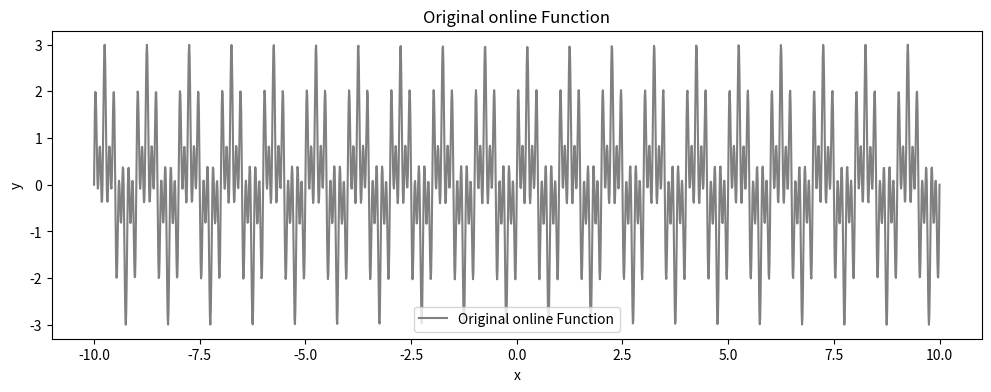
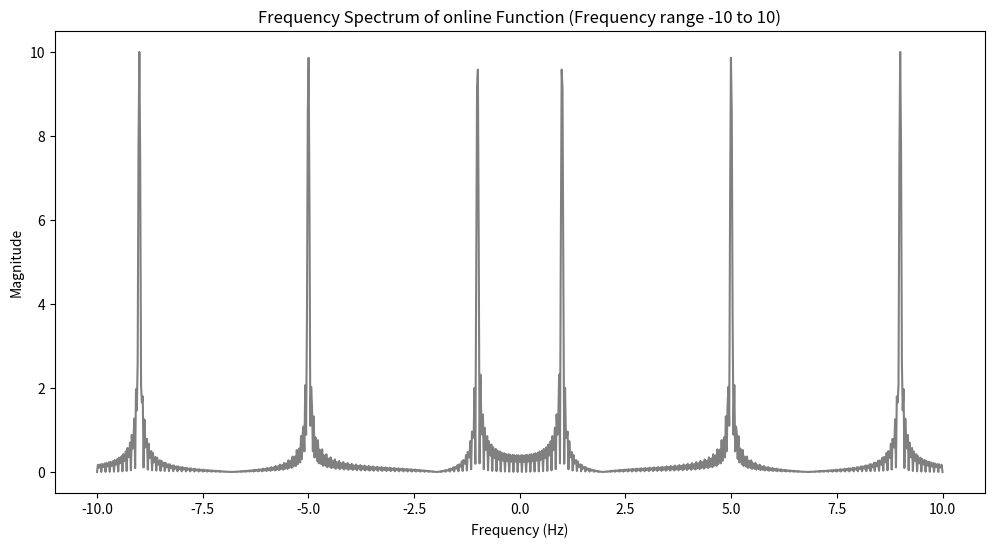
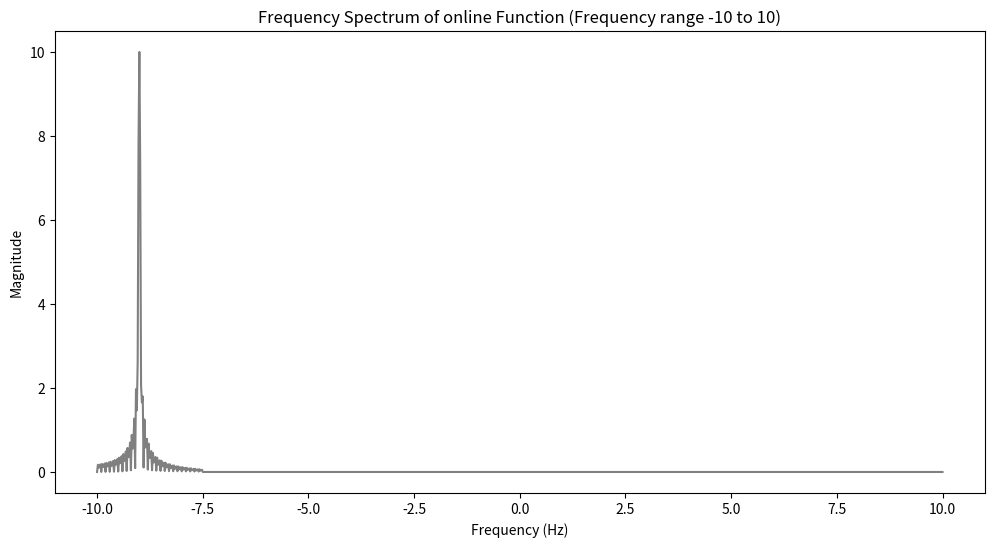
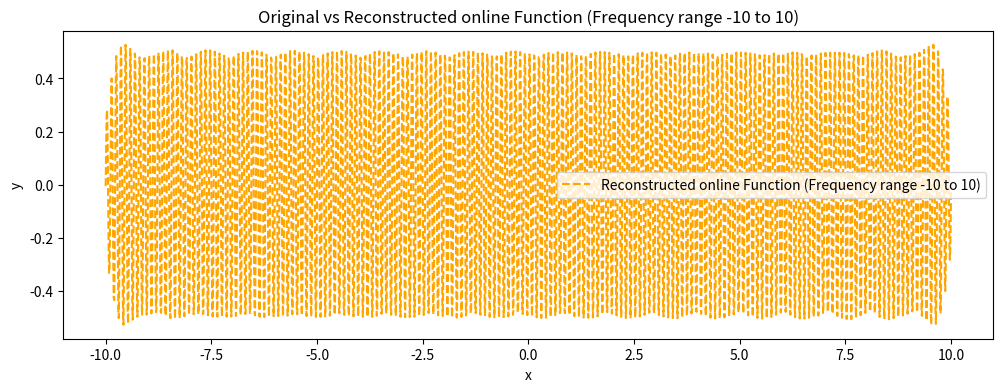
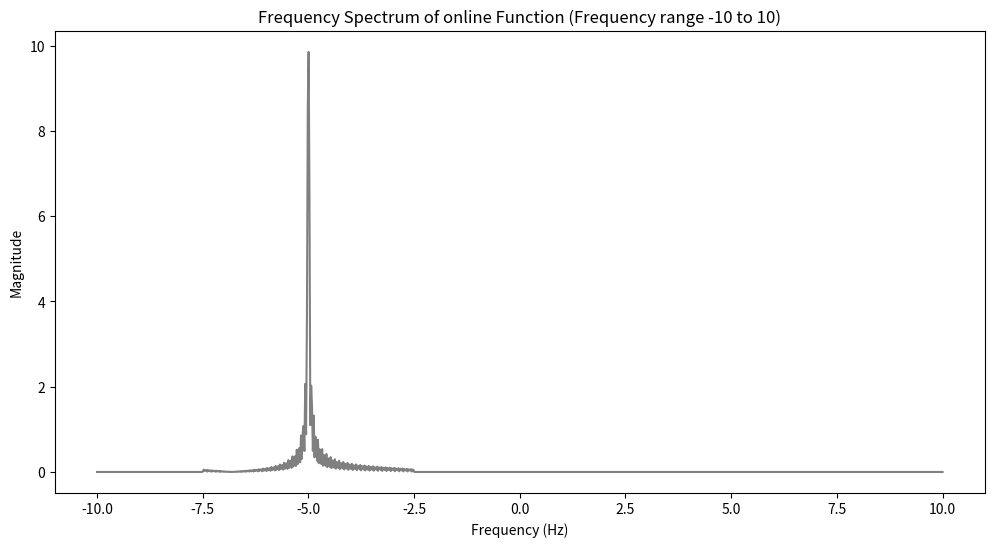
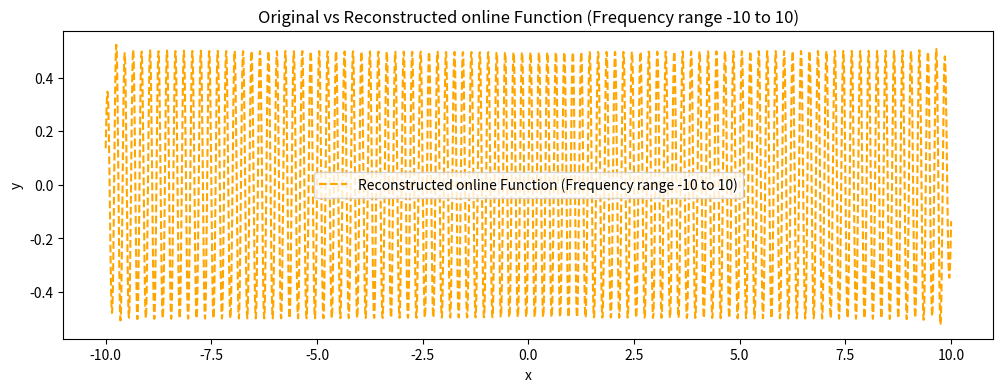
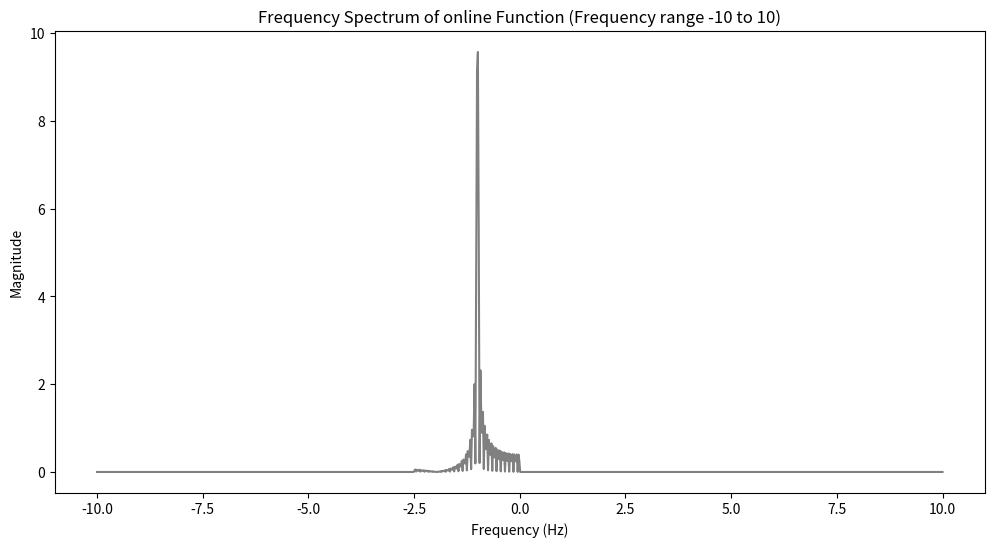
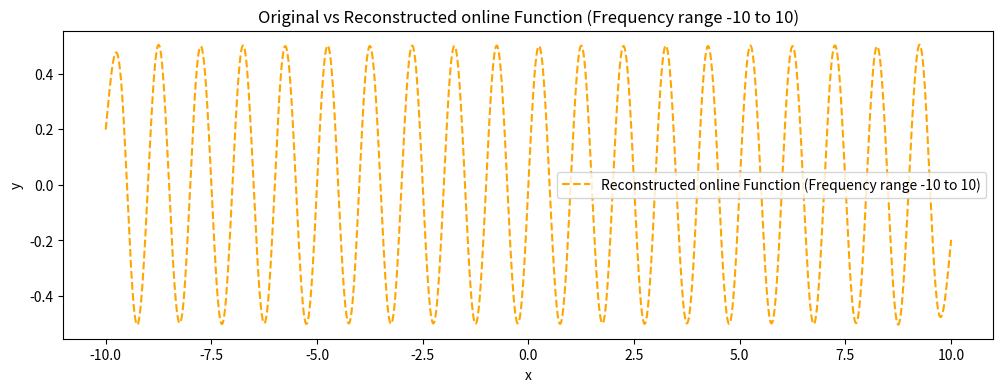
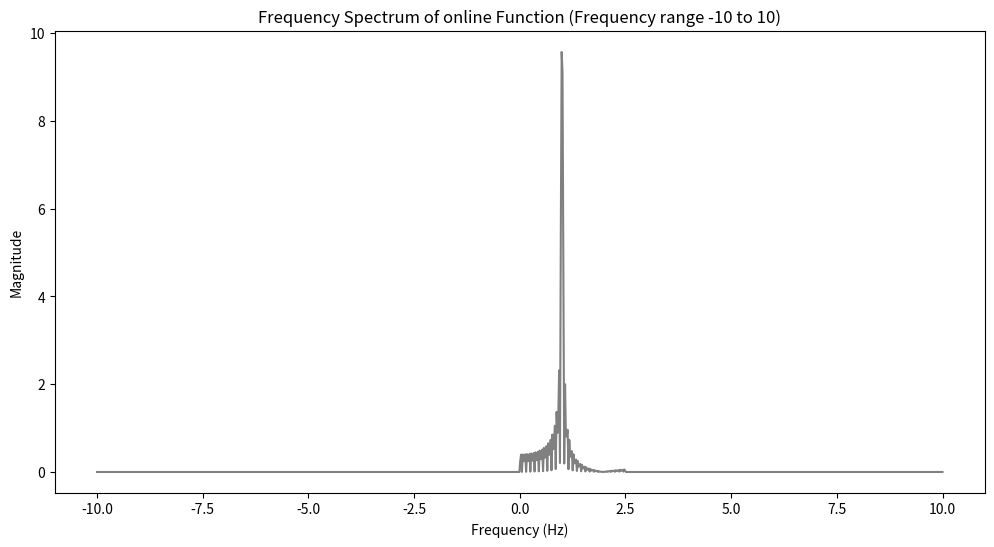
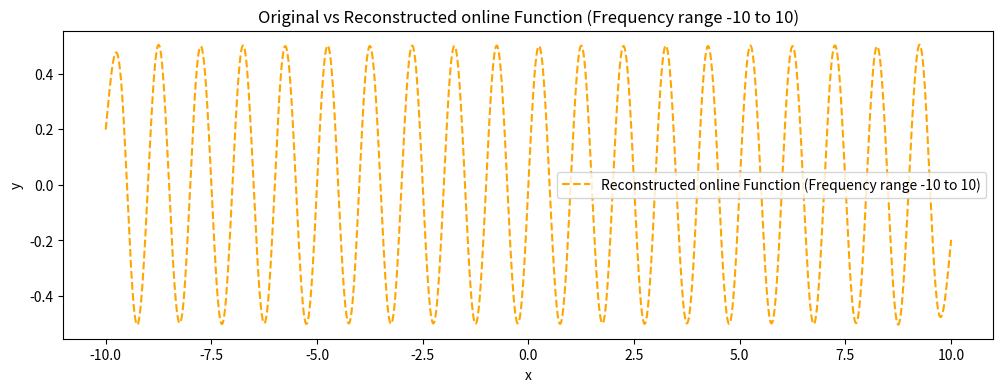
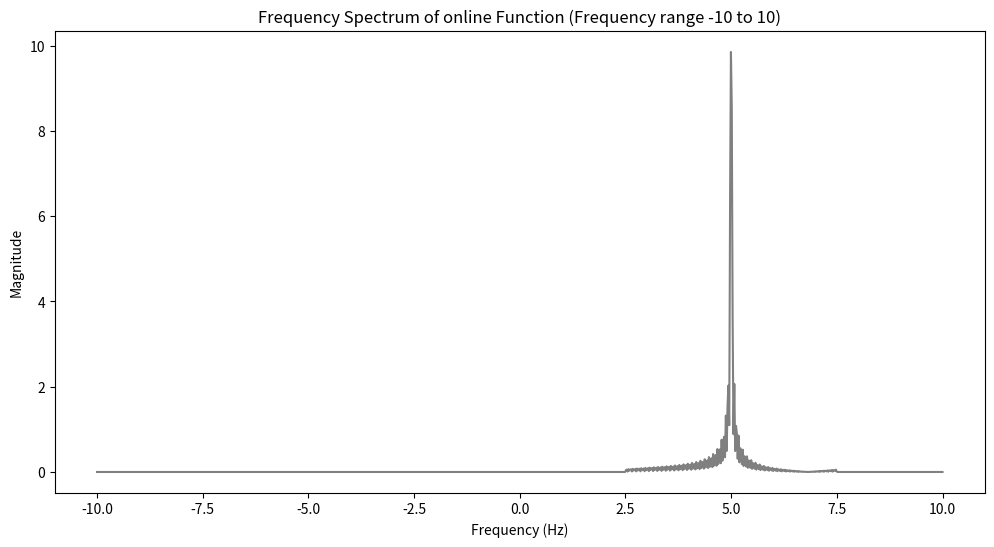
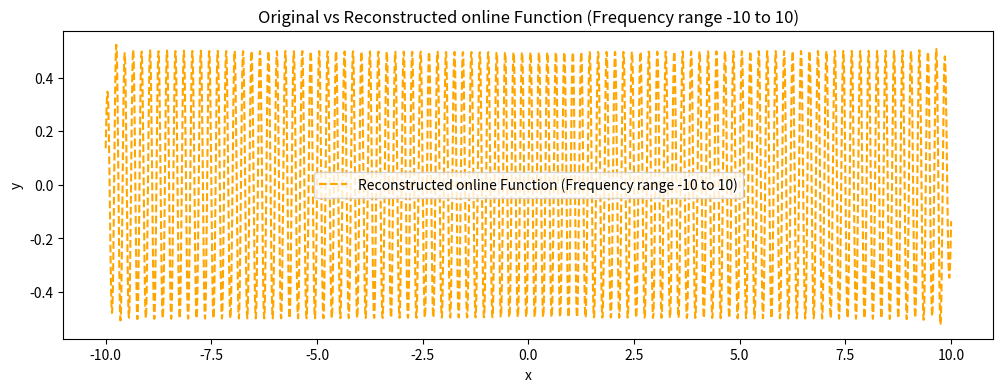
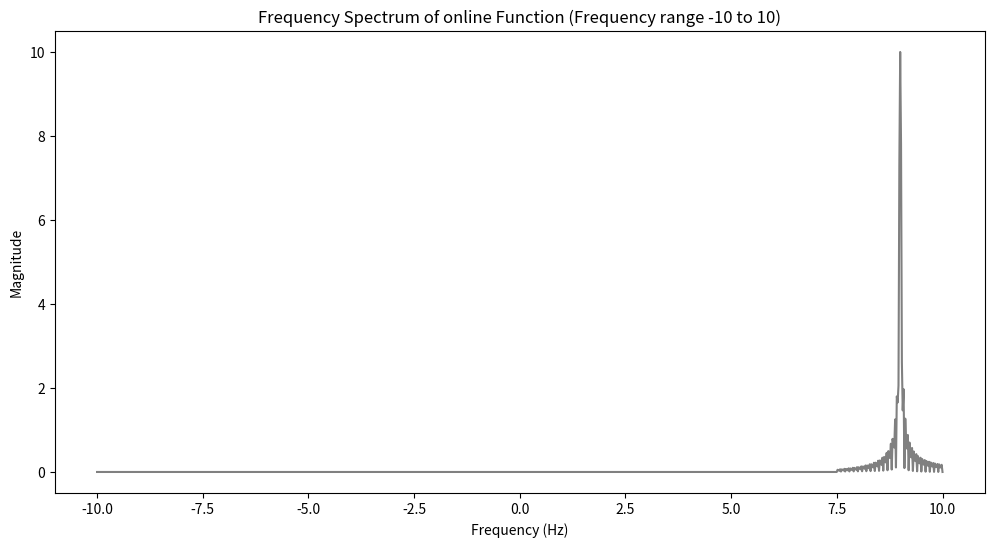
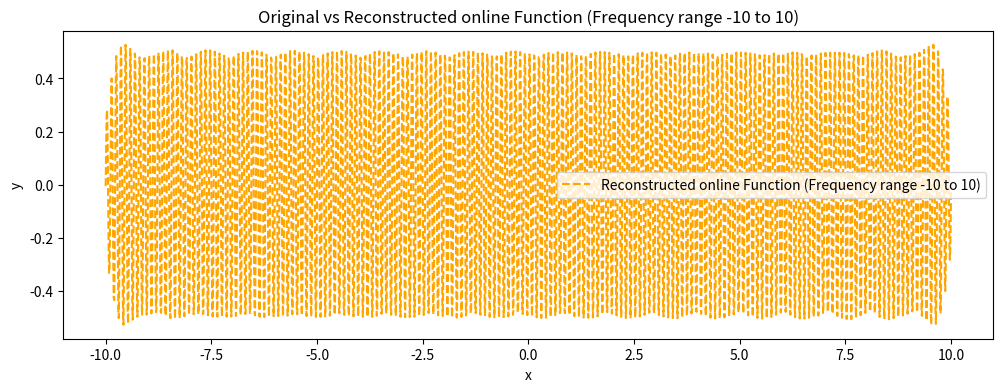
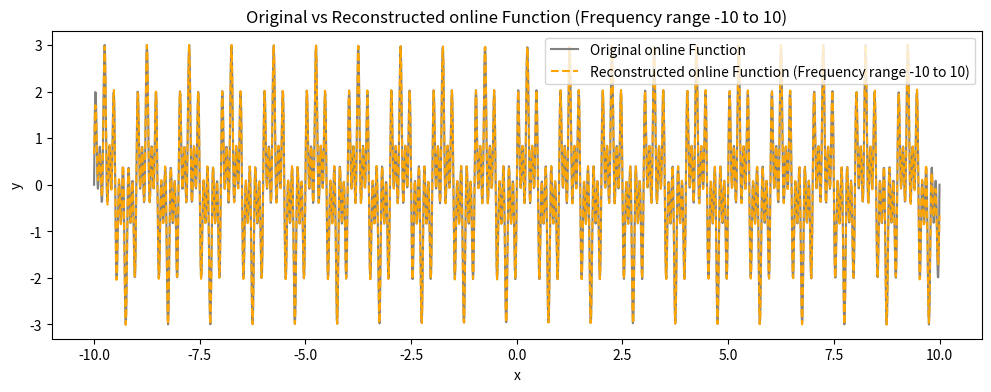
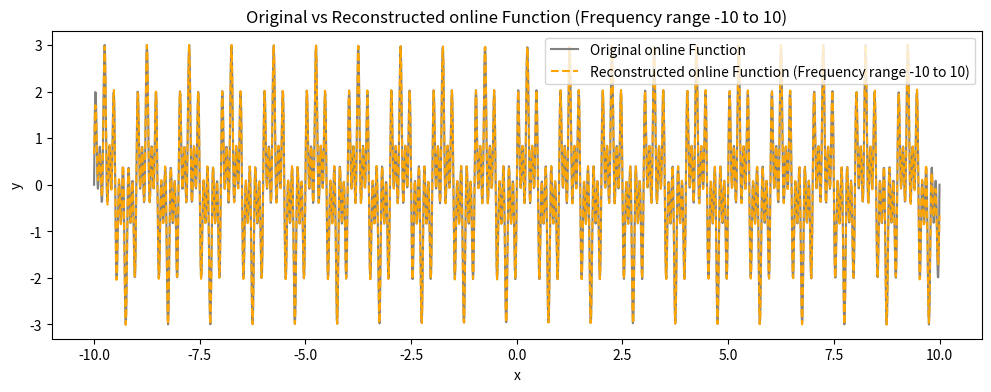

Python code for these plots, in order:
import numpy as np
import matplotlib.pyplot as plt

# Define the interval and function: Parabolic Function y = x^2 within the interval [-2, 2]
x_values = np.linspace(-10, 10, 2000)
parabolic_values = np.where(np.abs(x_values) <= 2, x_values**2, 0)

# Plot the original function
# plt.figure(figsize=(12, 4))
# plt.plot(x_values, y_values, label="Original y = x^2")
# plt.title("Original Function (y = x^2)")
# plt.xlabel("x")
# plt.ylabel("y")
# plt.legend()
# plt.show()


triangular_values = np.where(np.abs(x_values) <= 2, 1 - np.abs(x_values) / 2, 0)

# Sawtooth Function within [-2, 2] with a slope of 1
# sawtooth_values = np.where(np.abs(x_values) <= 2, x_values , 0)
# sawtooth_values = np.where((x_values >= -2) & (x_values <= 2), (x_values + 2) / 2, 0)
sawtooth_values = np.where(np.abs(x_values) <= 2, (x_values + 2) / 4, 0)
# Rectangular Function within [-2, 2] with height 1
rectangular_values = np.where(np.abs(x_values) <= 2, 1, 0)

term1 = 2 * np.sin(14 * np.pi * x_values)
term2 = np.sin(2 * np.pi * x_values) * (4 * np.sin(2 * np.pi * x_values) * np.sin(14 * np.pi * x_values) - 1)

online_function = term1 - term2

# Plot Triangular Function
# plt.figure(figsize=(12, 4))
# plt.plot(x_values, triangular_values, label="Triangular Function", color="blue")
# plt.title("Triangular Function (Interval [-2, 2])")
# plt.xlabel("x")
# plt.ylabel("y")
# plt.legend()
# plt.show()

# Plot Sawtooth Function
# plt.figure(figsize=(12, 4))
# plt.plot(x_values, sawtooth_values, label="Sawtooth Function", color="green")
# plt.title("Sawtooth Function (Interval [-2, 2])")
# plt.xlabel("x")
# plt.ylabel("y")
# plt.legend()
# plt.show()

# Plot Rectangular Function
# plt.figure(figsize=(12, 4))
# plt.plot(x_values, rectangular_values, label="Rectangular Function", color="red")
# plt.title("Rectangular Function (Interval [-2, 2])")
# plt.xlabel("x")
# plt.ylabel("y")
# plt.legend()
# plt.show()

# Fourier Transform function using trapezoidal integration
def fourier_transform(signal, frequencies, sampled_times):
    num_freqs = len(frequencies)
    ft_result_real = np.zeros(num_freqs)
    ft_result_imag = np.zeros(num_freqs)
    
    for i, freq in enumerate(frequencies):
        ft_result_real[i] = np.trapz(signal * np.cos(2 * np.pi * freq * sampled_times), sampled_times)
        ft_result_imag[i] = -np.trapz(signal *np.sin(2 * np.pi * freq * sampled_times), sampled_times)
    
    return ft_result_real, ft_result_imag



# Inverse Fourier Transform to reconstruct the signal
def inverse_fourier_transform(ft_signal, frequencies, sampled_times):
    n = len(sampled_times)
    reconstructed_signal = np.zeros(n)
    
    for i, t in enumerate(sampled_times):
        cosine_part=np.cos(2 * np.pi * frequencies * t)
        sine_part=np.sin(2 * np.pi * frequencies * t)
        real_part_sum = np.trapz(ft_signal[0] * cosine_part, frequencies)
        imaginiary_part_sum = np.trapz(ft_signal[1] * sine_part, frequencies)
        reconstructed_signal[i] = real_part_sum - imaginiary_part_sum
    return reconstructed_signal


# Define frequency ranges and calculate FT, IFT, and plot for each
frequency_ranges = [1, 2, 5]
functions = [
    ("online Function",online_function,"gray")
    # ("Parabolic Function", parabolic_values, "black"),
    # ("Triangular Function", triangular_values, "blue"),
    # ("Sawtooth Function", sawtooth_values, "green"),
    # ("Rectangular Function", rectangular_values, "red")
]

for func_name, func_values, color in functions:
    # Plot the original function before processing
    plt.figure(figsize=(12, 4))
    plt.plot(x_values, func_values, label=f"Original {func_name}", color=color)
    plt.title(f"Original {func_name}")
    plt.xlabel("x")
    plt.ylabel("y")
    plt.legend()
    plt.show()

    freq_limit = 10

    # Define the frequency range
    frequencies = np.linspace(-freq_limit, freq_limit, 1000)
    sampled_times = x_values

    # Apply Fourier Transform to the function
    ft_data = fourier_transform(func_values, frequencies, sampled_times)
# Plot the frequency spectrum
    plt.figure(figsize=(12, 6))
    plt.plot(frequencies, np.sqrt(ft_data[0]**2 + ft_data[1]**2), color=color)
    plt.title(f"Frequency Spectrum of {func_name} (Frequency range -{freq_limit} to {freq_limit})")
    plt.xlabel("Frequency (Hz)")
    plt.ylabel("Magnitude")
    plt.show()

    ranges = [-10, -7.5, -2.5, 0, 2.5, 7.5, 10]

    reconstructed_func_values_2 = np.zeros(len(sampled_times))

    for i in range(len(ranges)):
        if(i < len(ranges) - 1):
            filtered_ft_data = np.copy(ft_data)
            filtered_ft_data[0][frequencies < ranges[i]] = 0
            filtered_ft_data[0][frequencies > ranges[i + 1]] = 0
            filtered_ft_data[1][frequencies < ranges[i]] = 0
            filtered_ft_data[1][frequencies > ranges[i + 1]] = 0

            # Plot the frequency spectrum
            plt.figure(figsize=(12, 6))
            plt.plot(frequencies, np.sqrt(filtered_ft_data[0]**2 + filtered_ft_data[1]**2), color=color)
            plt.title(f"Frequency Spectrum of {func_name} (Frequency range -{freq_limit} to {freq_limit})")
            plt.xlabel("Frequency (Hz)")
            plt.ylabel("Magnitude")
            plt.show()

            # Reconstruct the function from FT data using Inverse Fourier Transform
            reconstructed_func_values = inverse_fourier_transform(filtered_ft_data, frequencies, sampled_times)

            # Plot the original and reconstructed functions for comparison
            plt.figure(figsize=(12, 4))
            # plt.plot(x_values, func_values, label=f"Original {func_name}", color=color)
            plt.plot(sampled_times, reconstructed_func_values,
                        label=f"Reconstructed {func_name} (Frequency range -{freq_limit} to {freq_limit})",
                        color="orange", linestyle="--")
            plt.title(f"Original vs Reconstructed {func_name} (Frequency range -{freq_limit} to {freq_limit})")
            plt.xlabel("x")
            plt.ylabel("y")
            plt.legend()
            plt.show()

            reconstructed_func_values_2 += reconstructed_func_values
            
    
    # Plot the original and reconstructed functions for comparison
    plt.figure(figsize=(12, 4))
    plt.plot(x_values, func_values, label=f"Original {func_name}", color=color)
    plt.plot(sampled_times, reconstructed_func_values_2,
                label=f"Reconstructed {func_name} (Frequency range -{freq_limit} to {freq_limit})",
                color="orange", linestyle="--")
    plt.title(f"Original vs Reconstructed {func_name} (Frequency range -{freq_limit} to {freq_limit})")
    plt.xlabel("x")
    plt.ylabel("y")
    plt.legend()
    plt.show()     

    # Reconstruct the function from FT data using Inverse Fourier Transform
    reconstructed_func_values = inverse_fourier_transform(ft_data, frequencies, sampled_times)

    # Plot the original and reconstructed functions for comparison
    plt.figure(figsize=(12, 4))
    plt.plot(x_values, func_values, label=f"Original {func_name}", color=color)
    plt.plot(sampled_times, reconstructed_func_values,
                label=f"Reconstructed {func_name} (Frequency range -{freq_limit} to {freq_limit})",
                color="orange", linestyle="--")
    plt.title(f"Original vs Reconstructed {func_name} (Frequency range -{freq_limit} to {freq_limit})")
    plt.xlabel("x")
    plt.ylabel("y")
    plt.legend()
    plt.show()